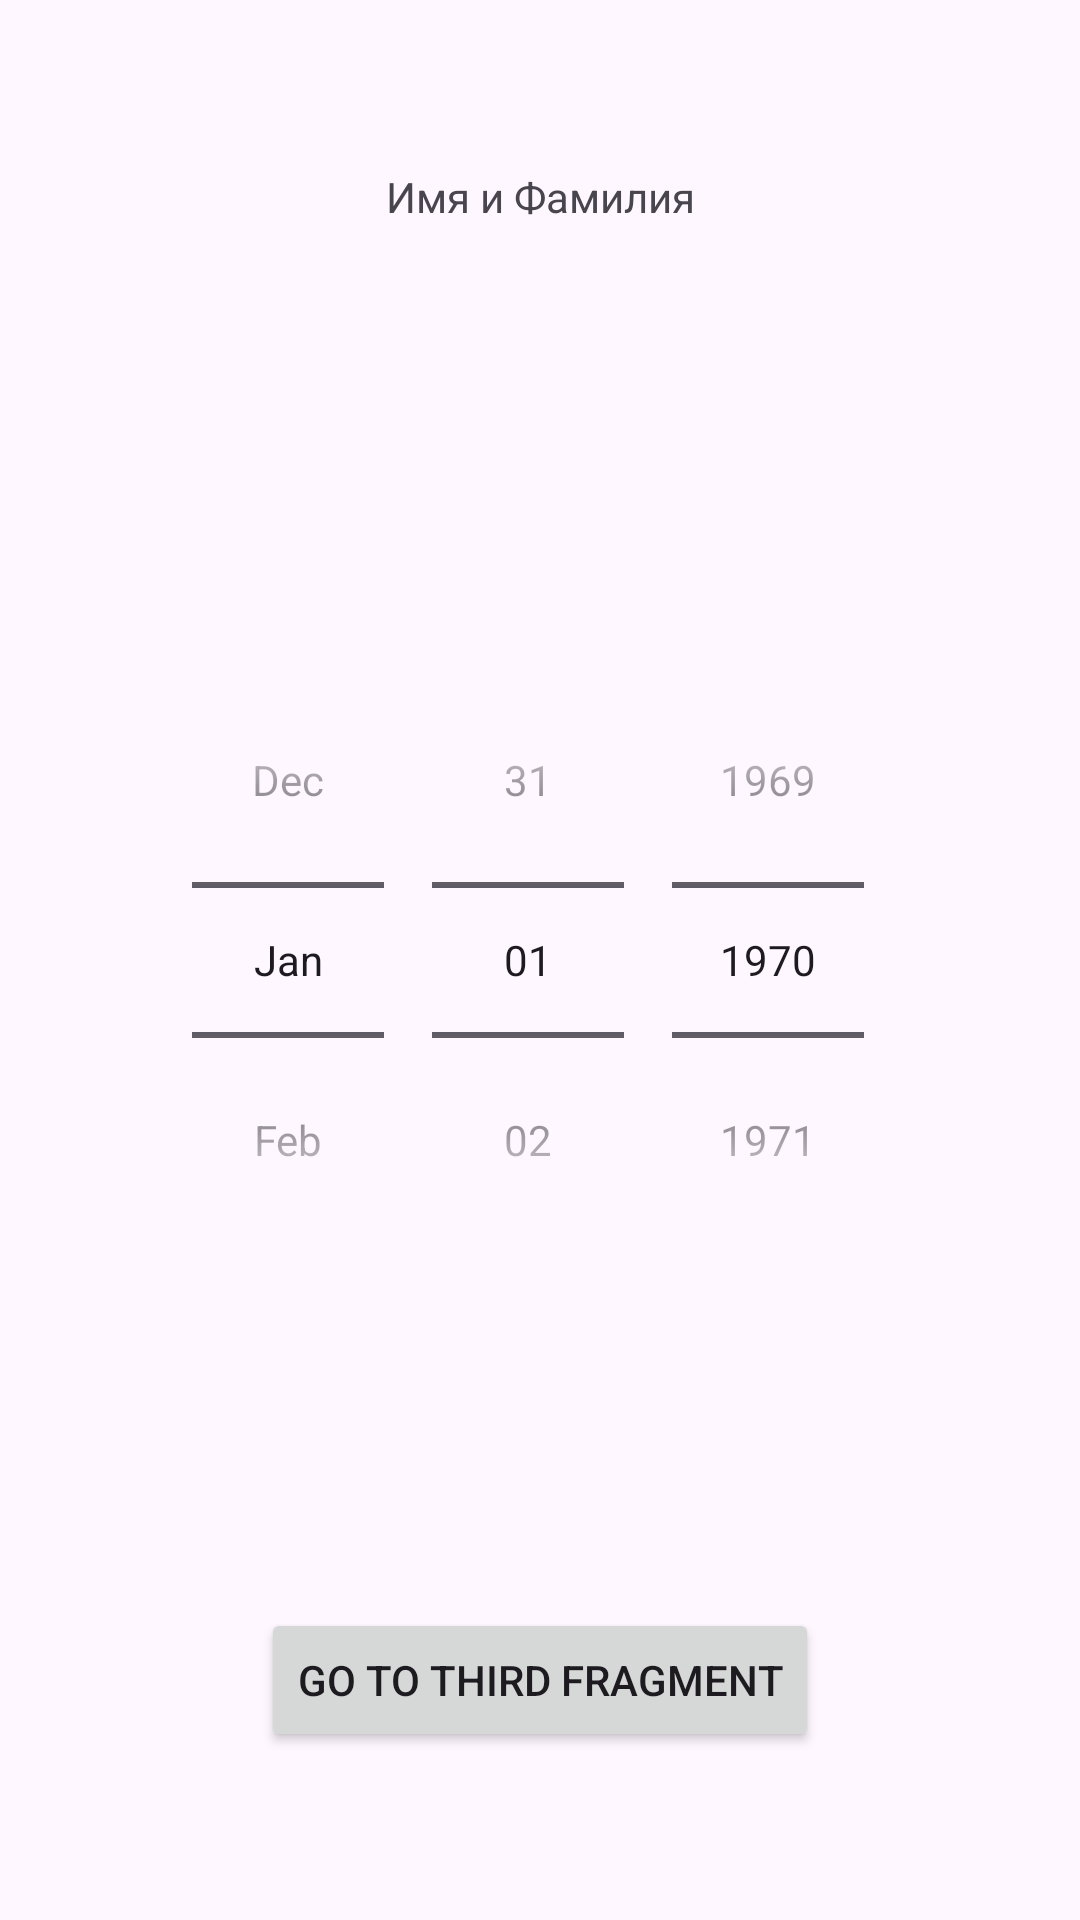

Here is an Android app screen rendered from its layout file. Give the layout XML and the strings, colors and styles it references.
<!-- AndroidManifest.xml: application theme Theme.ThirdLab -->
<!-- res/layout/fragment_second.xml -->
<?xml version="1.0" encoding="utf-8" ?>
<androidx.constraintlayout.widget.ConstraintLayout xmlns:android="http://schemas.android.com/apk/res/android"
    xmlns:app="http://schemas.android.com/apk/res-auto"
    android:orientation="vertical"
    android:layout_width="match_parent"
    android:layout_height="match_parent"
    android:paddingVertical="56dp"
    android:gravity="center">

    <TextView
        android:id="@+id/secondTextHeader"
        android:layout_width="wrap_content"
        android:layout_height="wrap_content"
        app:layout_constraintTop_toTopOf="parent"
        app:layout_constraintStart_toStartOf="parent"
        app:layout_constraintEnd_toEndOf="parent"
        android:text="Имя и Фамилия" />

    <DatePicker
        android:id="@+id/datePicker"
        android:layout_width="wrap_content"
        android:layout_height="wrap_content"
        android:datePickerMode="spinner"
        app:layout_constraintTop_toTopOf="parent"
        app:layout_constraintStart_toStartOf="parent"
        app:layout_constraintEnd_toEndOf="parent"
        app:layout_constraintBottom_toBottomOf="parent"
        android:calendarViewShown="false" />

    <Button
        android:id="@+id/openThirdFragmentButton"
        android:layout_width="wrap_content"
        android:layout_height="wrap_content"
        app:layout_constraintStart_toStartOf="parent"
        app:layout_constraintEnd_toEndOf="parent"
        app:layout_constraintBottom_toBottomOf="parent"
        android:text="@string/go_to_third_fragment" />

</androidx.constraintlayout.widget.ConstraintLayout>
<!-- resources referenced by this layout -->
<resources>
  <string name="go_to_third_fragment">Go to Third Fragment</string>
  <style name="Theme.ThirdLab" parent="Base.Theme.ThirdLab" />
  <style name="Base.Theme.ThirdLab" parent="Theme.Material3.DayNight.NoActionBar">
          
          
      </style>
</resources>
